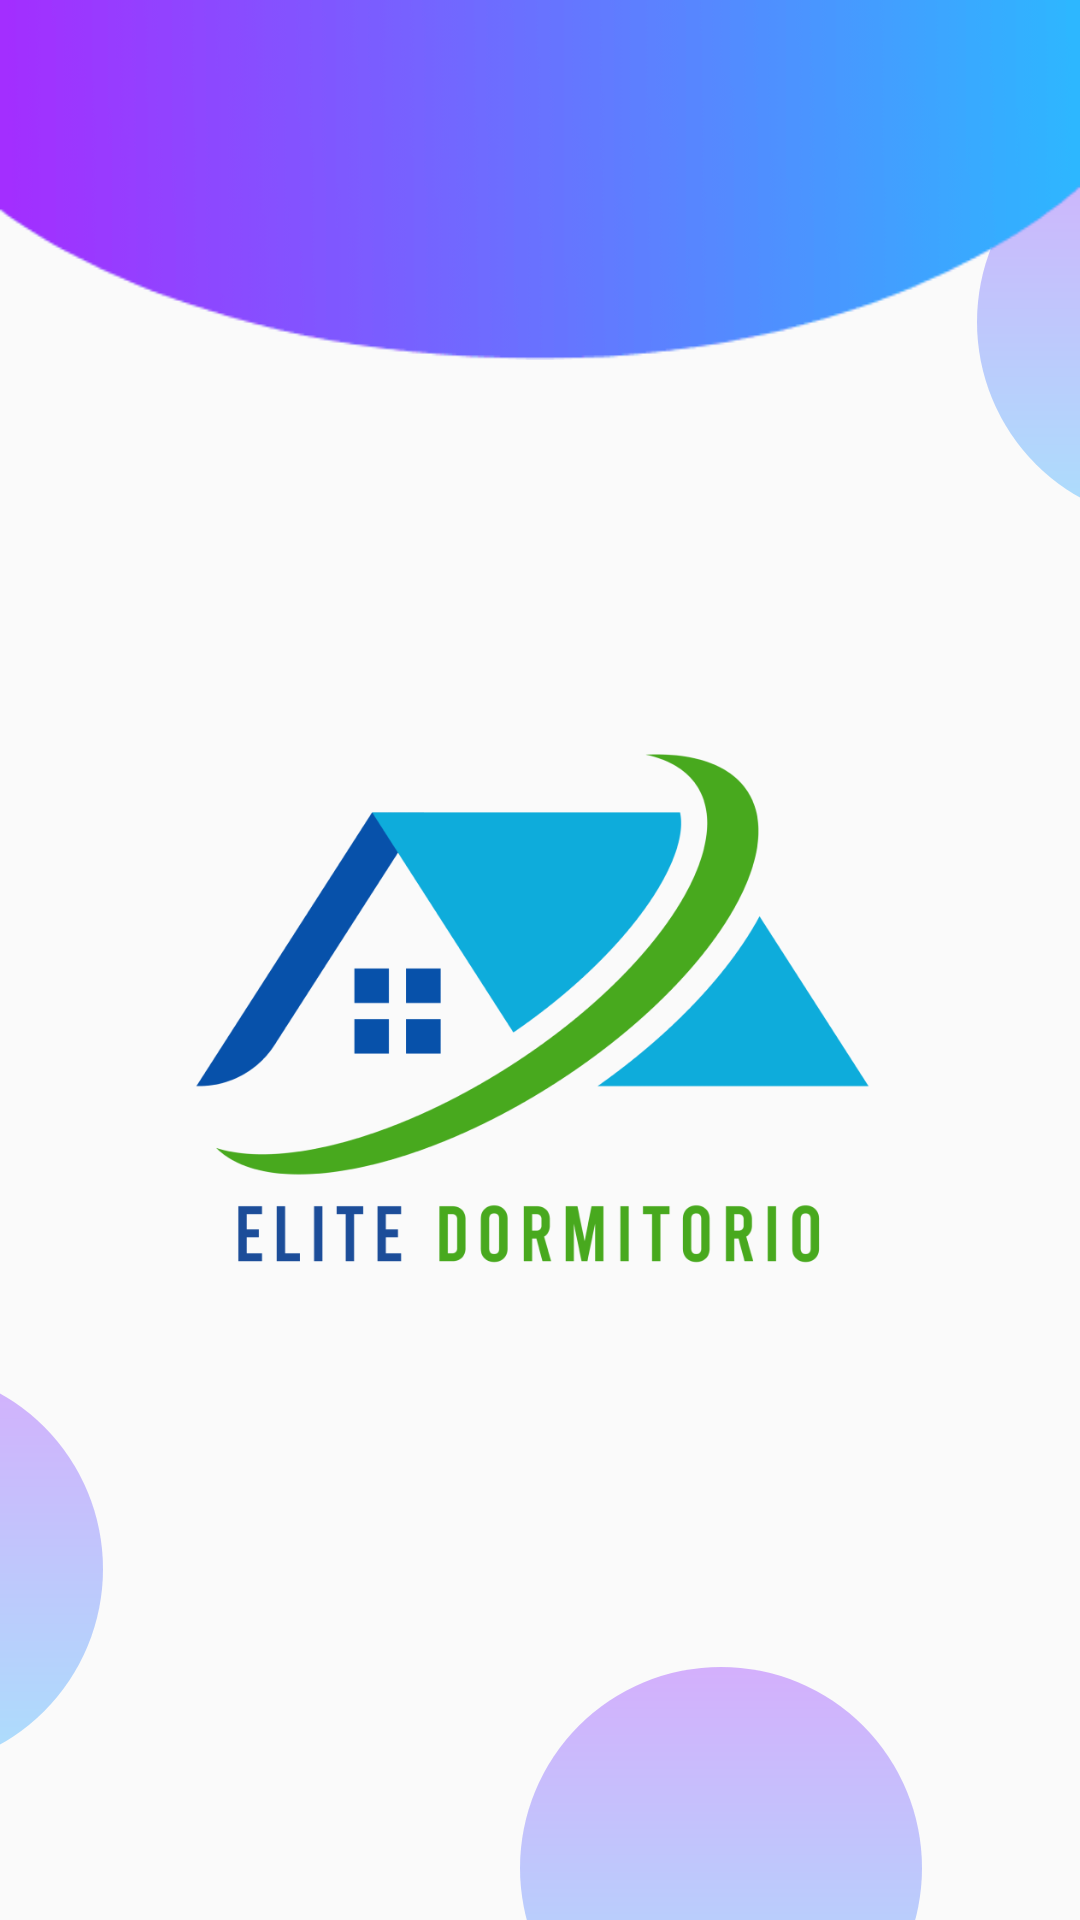

Reconstruct the res/layout file that produces this screen, plus the resources it refers to.
<!-- AndroidManifest.xml: application theme AppTheme -->
<!-- res/layout/activity_splash_screen.xml -->
<?xml version="1.0" encoding="utf-8"?>

<RelativeLayout xmlns:android="http://schemas.android.com/apk/res/android"
    xmlns:app="http://schemas.android.com/apk/res-auto"
    xmlns:tools="http://schemas.android.com/tools"
    android:layout_width="match_parent"
    android:layout_height="match_parent"
    tools:context=".SplashScreen">

    <androidx.appcompat.widget.Toolbar
        android:id="@+id/bgHeader"
        android:layout_width="match_parent"
        android:layout_height="120dp"
        android:background="@drawable/header_register"
        android:theme="@style/ToolbarTheme"
        android:elevation="5dp" />


    <ImageView
        android:id="@+id/circle1"
        android:layout_width="134dp"
        android:layout_height="134dp"
        android:layout_below="@+id/bgHeader"
        android:layout_alignParentRight="true"
        android:layout_marginTop="-80dp"
        android:layout_marginRight="-100dp"
        android:src="@drawable/circletransparant" />

    <ImageView
        android:id="@+id/circle2"
        android:layout_width="134dp"
        android:layout_height="134dp"
        android:layout_alignParentBottom="true"
        android:layout_marginLeft="-100dp"
        android:layout_marginBottom="50dp"
        android:src="@drawable/circletransparant" />

    <ImageView
        android:id="@+id/circle3"
        android:layout_width="182dp"
        android:layout_height="182dp"
        android:layout_alignParentRight="true"
        android:layout_alignParentBottom="true"
        android:layout_marginRight="-80dp"
        android:layout_marginBottom="-30dp"
        android:src="@drawable/circle" />

    <ImageView
        android:id="@+id/circle4"
        android:layout_width="134dp"
        android:layout_height="134dp"
        android:layout_alignParentBottom="true"
        android:layout_marginRight="-50dp"
        android:layout_marginBottom="-50dp"
        android:layout_toLeftOf="@+id/circle3"
        android:src="@drawable/circletransparant" />

    <androidx.appcompat.widget.AppCompatImageView
        android:layout_width="336dp"
        android:layout_height="549dp"
        android:layout_below="@+id/bgHeader"
        android:layout_alignParentStart="true"
        android:layout_alignParentEnd="true"
        android:layout_marginStart="35dp"
        android:layout_marginLeft="8dp"
        android:layout_marginTop="29dp"
        android:layout_marginEnd="40dp"
        android:layout_marginRight="10dp"
        android:layout_marginBottom="100dp"
        android:src="@drawable/logo_splash"
        app:layout_constraintBottom_toBottomOf="parent"
        app:layout_constraintEnd_toEndOf="parent"
        app:layout_constraintStart_toStartOf="parent"
        app:layout_constraintTop_toTopOf="parent" />

</RelativeLayout>
<!-- resources referenced by this layout -->
<resources>
  <!-- drawable circletransparant (drawable) -->
  <?xml version="1.0" encoding="utf-8"?>
  
  <layer-list xmlns:android="http://schemas.android.com/apk/res/android">
      <item>
          <shape android:shape="oval">
              <gradient
                  android:angle="90"
                  android:endColor="@color/colorPurpleT"
                  android:startColor="@color/colorBlueT" />
          </shape>
      </item>
  </layer-list>
  <!-- drawable header_register: png bitmap (drawable, 11309 bytes) -->
  <!-- drawable logo_splash: png bitmap (drawable, 46264 bytes) -->
  <style name="ToolbarTheme" parent="@style/ThemeOverlay.AppCompat.ActionBar">
          <item name="colorControlNormal">@color/colorWhite</item>
      </style>
  <style name="AppTheme" parent="Theme.AppCompat.Light.NoActionBar">
          
          <item name="colorPrimary">@color/colorPrimary</item>
          <item name="colorPrimaryDark">@color/colorPrimaryDark</item>
          <item name="colorAccent">@color/colorAccent</item>
      </style>
  <color name="colorPurpleT">#64983cff</color>
  <color name="colorBlueT">#642fb4ff</color>
  <color name="colorWhite">#FFFFFF</color>
  <color name="colorPrimary">#6200EE</color>
  <color name="colorPrimaryDark">#3700B3</color>
  <color name="colorAccent">#03DAC5</color>
</resources>
